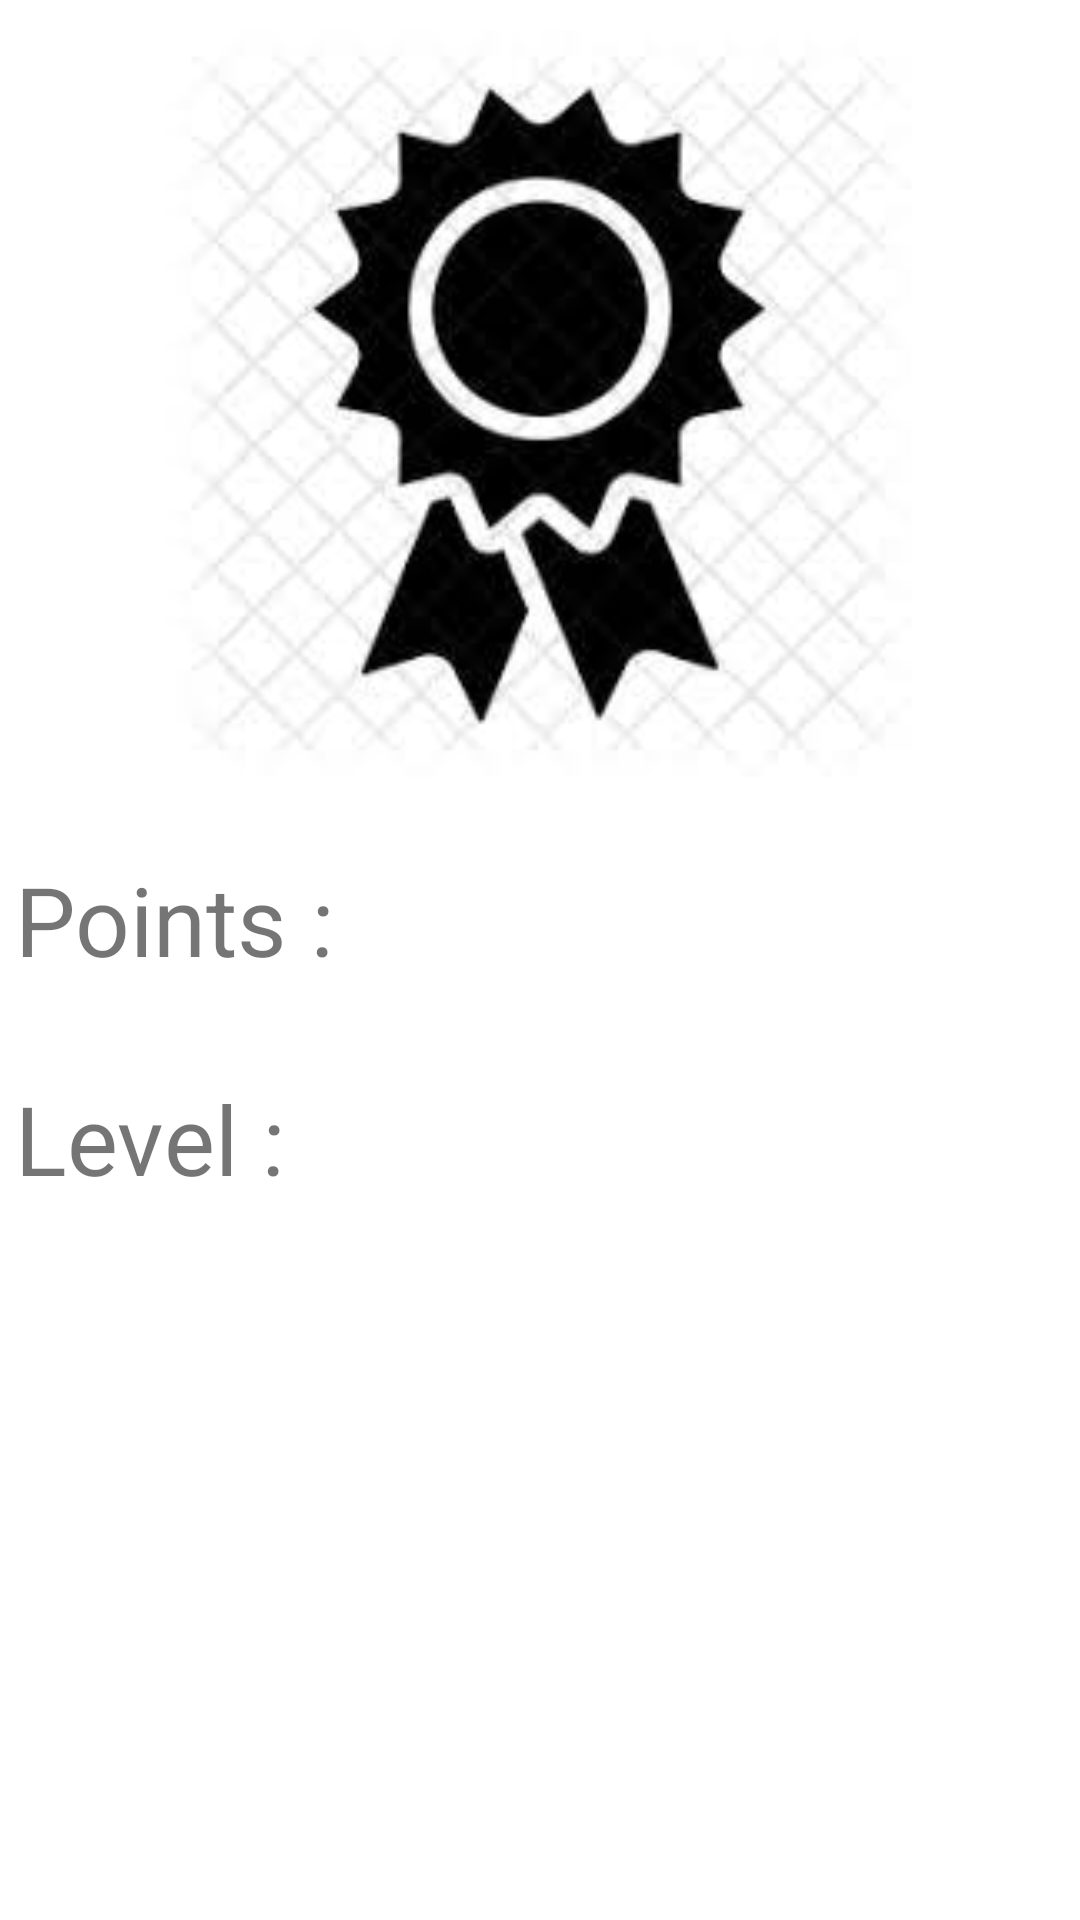

Android layout source for this screen:
<!-- AndroidManifest.xml: application theme Theme.Internship -->
<!-- res/layout/activity_rewards.xml -->
<?xml version="1.0" encoding="utf-8"?>
<LinearLayout xmlns:android="http://schemas.android.com/apk/res/android"
    xmlns:app="http://schemas.android.com/apk/res-auto"
    xmlns:tools="http://schemas.android.com/tools"
    android:layout_width="match_parent"
    android:layout_height="match_parent"
    tools:context=".Rewards"
    android:orientation="vertical">

    <ImageView
        android:id="@+id/badge"
        android:layout_width="match_parent"
        android:layout_height="250dp"
        android:src="@drawable/reward"
        android:layout_marginTop="10dp"/>

    <TextView
        android:layout_width="match_parent"
        android:layout_height="wrap_content"
        android:layout_marginTop="20dp"
        android:textSize="32sp"
        android:text="Points : "
        android:padding="5dp"
        android:id="@+id/points"/>

    <TextView
        android:layout_width="match_parent"
        android:layout_height="wrap_content"
        android:layout_marginTop="20dp"
        android:textSize="32sp"
        android:text="Level : "
        android:padding="5dp"
        android:id="@+id/level"/>
</LinearLayout>
<!-- resources referenced by this layout -->
<resources>
  <!-- drawable reward: jpg bitmap (drawable, 6389 bytes) -->
  <style name="Theme.Internship" parent="Theme.MaterialComponents.DayNight.NoActionBar">
          
          <item name="colorPrimary">@color/purple_500</item>
          <item name="colorPrimaryVariant">@color/purple_700</item>
          <item name="colorOnPrimary">@color/white</item>
          
          <item name="colorSecondary">@color/teal_200</item>
          <item name="colorSecondaryVariant">@color/teal_700</item>
          <item name="colorOnSecondary">@color/black</item>
          
          <item name="android:statusBarColor" tools:targetApi="l">?attr/colorPrimaryVariant</item>
          
      </style>
  <!-- not gathered from this repository: default colours our renderer supplied (Android Studio template values) -->
  <color name="purple_500">#FF6200EE</color>
  <color name="purple_700">#FF3700B3</color>
  <color name="teal_200">#FF03DAC5</color>
  <color name="teal_700">#FF018786</color>
  <color name="black">#FF000000</color>
  <color name="white">#FFFFFFFF</color>
</resources>
